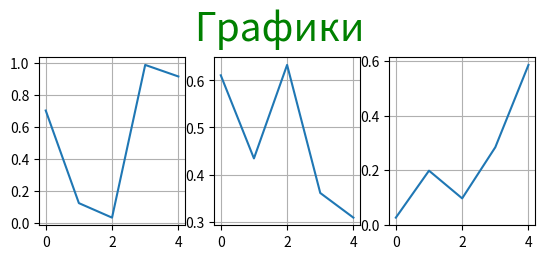

Reproduce this figure in Python.
import numpy as np
import matplotlib.pyplot as plt

a = np.array([1, 2, 3])
a_multiplication = a * 2  # Умножение массива на число
print(f'a = {a}')
print(f'a_multiplication={a_multiplication}')
print(a.size)  # выводим кол-во элементов массива a
# Создаем массивы из целых случайных чисел
b = np.random.randint(1, size=4)
c = np.random.randint(1, 5, size=(2, 5))
print(f'b = {b}')
print(f'c = {c}')
#  Перемножаем матрицы
d = np.arange(1, 10).reshape(3, 3)
print(f'd = {d}')
x = np.dot(a, d)  # Умножаем вектор на матрицу
y = np.dot(d, a)  # Умножаем матрицу на вектор
print(f'x = {x}')
print(f'y = {y}')
# matplotlib
#создаем 3 координатных оси и 3 графика со случайными значениями
ax1 = plt.subplot(2, 3, 1)
ax1.plot(np.random.random(5))
ax2 = plt.subplot(2, 3, 2)
ax2.plot(np.random.random(5))
ax3 = plt.subplot(2, 3, 3)
ax3.plot(np.random.random(5))
plt.suptitle('Графики', fontsize=28, color='g')
#показывает получившиеся графики
ax1.grid()
ax2.grid()
ax3.grid()
plt.show()
